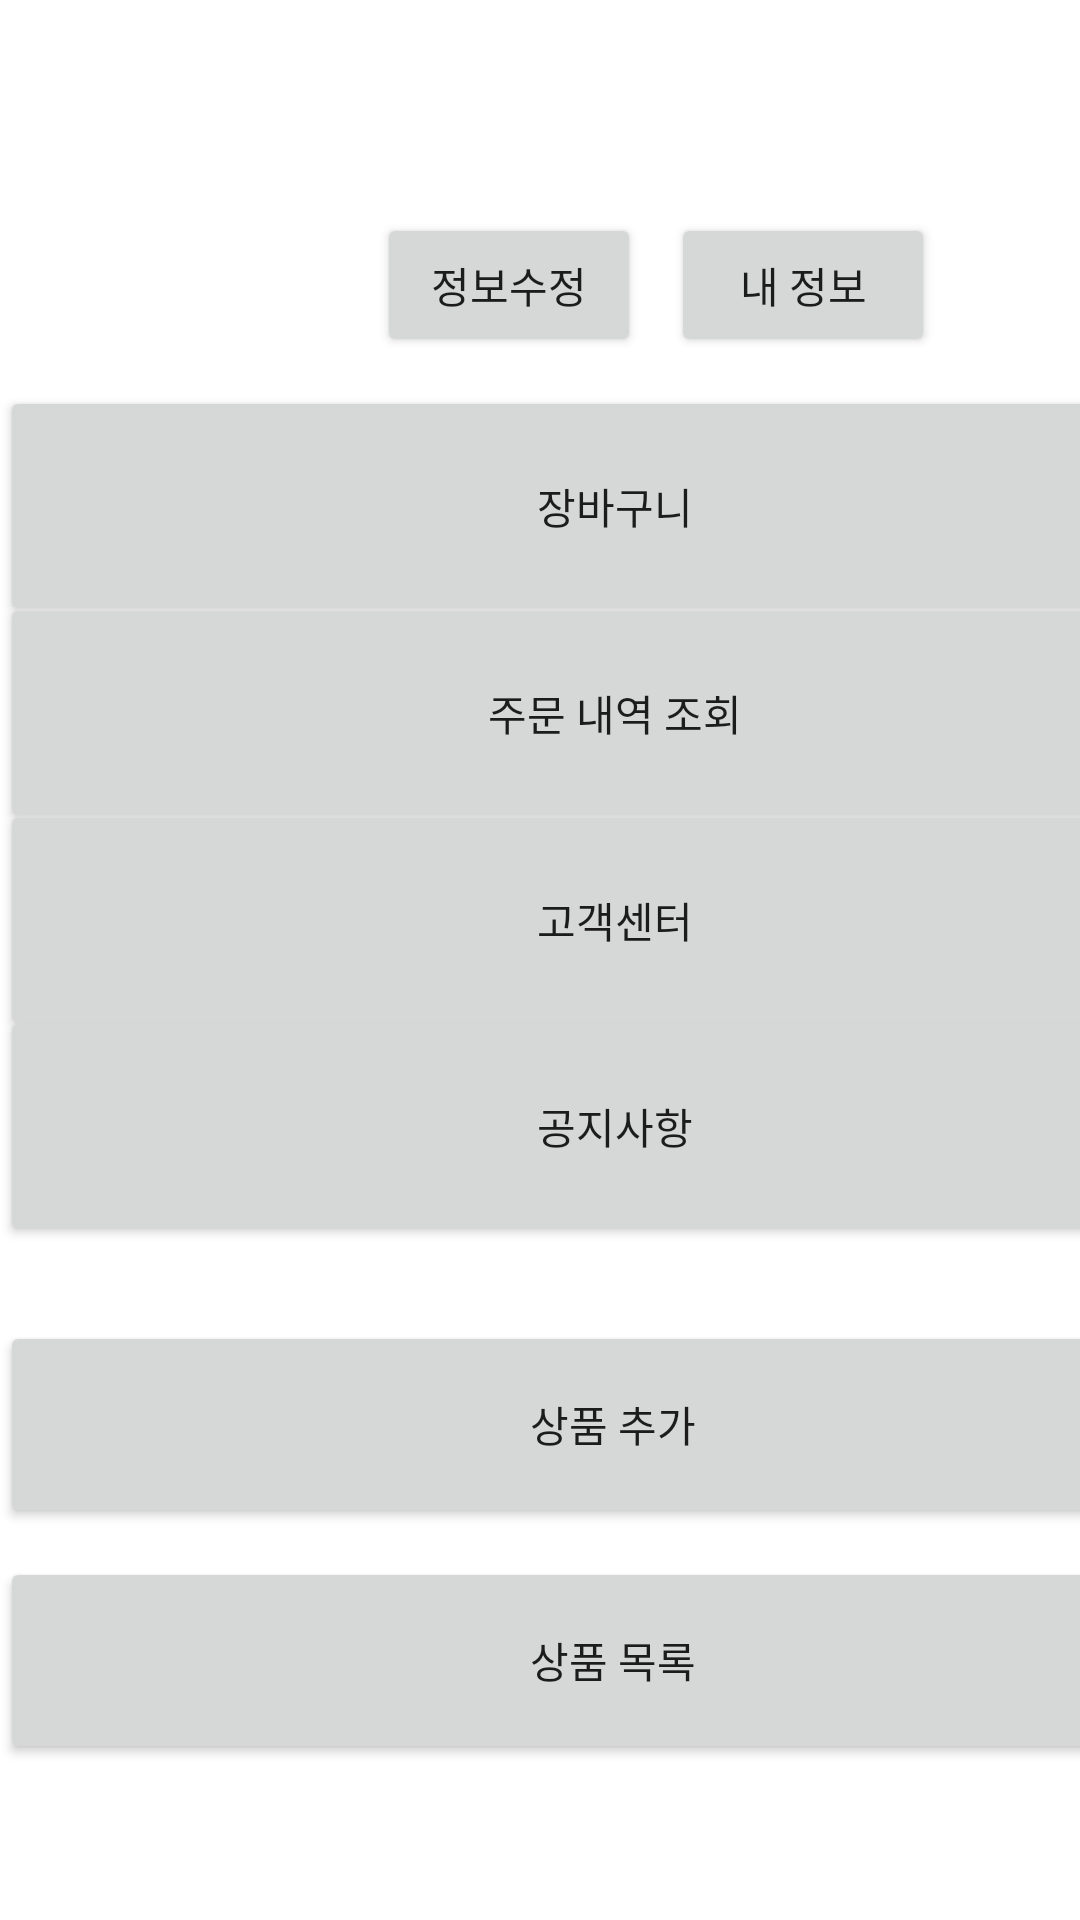

Write the Android layout XML for this screen, with the resource values it uses.
<!-- AndroidManifest.xml: application theme Theme.MyApplication -->
<!-- res/layout/fragment_notifications.xml -->
<?xml version="1.0" encoding="utf-8"?>
<androidx.constraintlayout.widget.ConstraintLayout xmlns:android="http://schemas.android.com/apk/res/android"
    xmlns:app="http://schemas.android.com/apk/res-auto"
    xmlns:tools="http://schemas.android.com/tools"
    android:layout_width="match_parent"
    android:layout_height="match_parent"
    tools:context=".ui.notifications.NotificationsFragment">


    <Button
        android:id="@+id/productlist"
        android:layout_width="409dp"
        android:layout_height="69dp"
        android:text="상품 목록"
        app:layout_constraintBottom_toBottomOf="parent"
        app:layout_constraintEnd_toEndOf="parent"
        app:layout_constraintHorizontal_bias="0.0"
        app:layout_constraintStart_toStartOf="parent"
        app:layout_constraintTop_toTopOf="parent"
        app:layout_constraintVertical_bias="0.909" />

    <Button
        android:id="@+id/ju"
        android:layout_width="410dp"
        android:layout_height="80dp"
        android:text="주문 내역 조회"
        app:layout_constraintBottom_toBottomOf="parent"
        app:layout_constraintEnd_toEndOf="parent"
        app:layout_constraintHorizontal_bias="0.0"
        app:layout_constraintStart_toStartOf="parent"
        app:layout_constraintTop_toTopOf="parent"
        app:layout_constraintVertical_bias="0.353" />

    <Button
        android:id="@+id/jang"
        android:layout_width="410dp"
        android:layout_height="80dp"
        android:text="장바구니"
        app:layout_constraintBottom_toBottomOf="parent"
        app:layout_constraintEnd_toEndOf="parent"
        app:layout_constraintHorizontal_bias="0.0"
        app:layout_constraintStart_toStartOf="parent"
        app:layout_constraintTop_toTopOf="parent"
        app:layout_constraintVertical_bias="0.23" />

    <ImageView
        android:id="@+id/imageView"
        android:layout_width="91dp"
        android:layout_height="105dp"
        app:layout_constraintBottom_toBottomOf="parent"
        app:layout_constraintEnd_toEndOf="parent"
        app:layout_constraintHorizontal_bias="0.087"
        app:layout_constraintStart_toStartOf="parent"
        app:layout_constraintTop_toTopOf="parent"
        app:layout_constraintVertical_bias="0.025"
        tools:src="@tools:sample/avatars" />

    <TextView
        android:id="@+id/inid"
        android:layout_width="226dp"
        android:layout_height="48dp"
        android:textSize="22dp"
        app:layout_constraintBottom_toBottomOf="parent"
        app:layout_constraintEnd_toEndOf="parent"
        app:layout_constraintHorizontal_bias="0.8"
        app:layout_constraintStart_toStartOf="parent"
        app:layout_constraintTop_toTopOf="parent"
        app:layout_constraintVertical_bias="0.023" />


    <Button
        android:id="@+id/change"
        android:layout_width="wrap_content"
        android:layout_height="wrap_content"
        android:text="정보수정"
        app:layout_constraintBottom_toBottomOf="parent"
        app:layout_constraintEnd_toEndOf="parent"
        app:layout_constraintHorizontal_bias="0.462"
        app:layout_constraintStart_toStartOf="parent"
        app:layout_constraintTop_toTopOf="parent"
        app:layout_constraintVertical_bias="0.12" />

    <Button
        android:id="@+id/myinfo"
        android:layout_width="wrap_content"
        android:layout_height="wrap_content"
        android:text="내 정보"
        app:layout_constraintBottom_toBottomOf="parent"
        app:layout_constraintEnd_toEndOf="parent"
        app:layout_constraintHorizontal_bias="0.822"
        app:layout_constraintStart_toStartOf="parent"
        app:layout_constraintTop_toTopOf="parent"
        app:layout_constraintVertical_bias="0.12" />

    <Button
        android:id="@+id/center"
        android:layout_width="410dp"
        android:layout_height="80dp"
        android:text="고객센터"
        app:layout_constraintBottom_toBottomOf="parent"
        app:layout_constraintEnd_toEndOf="parent"
        app:layout_constraintHorizontal_bias="0.0"
        app:layout_constraintStart_toStartOf="parent"
        app:layout_constraintTop_toTopOf="parent"
        app:layout_constraintVertical_bias="0.476" />

    <Button
        android:id="@+id/info"
        android:layout_width="410dp"
        android:layout_height="80dp"
        android:text="공지사항"
        app:layout_constraintBottom_toBottomOf="parent"
        app:layout_constraintEnd_toEndOf="parent"
        app:layout_constraintHorizontal_bias="0.0"
        app:layout_constraintStart_toStartOf="parent"
        app:layout_constraintTop_toTopOf="parent"
        app:layout_constraintVertical_bias="0.599" />

    <Button
        android:id="@+id/initem"
        android:layout_width="409dp"
        android:layout_height="69dp"
        android:text="상품 추가"
        app:layout_constraintBottom_toBottomOf="parent"
        app:layout_constraintEnd_toEndOf="parent"
        app:layout_constraintHorizontal_bias="0.0"
        app:layout_constraintStart_toStartOf="parent"
        app:layout_constraintTop_toTopOf="parent"
        app:layout_constraintVertical_bias="0.771" />

</androidx.constraintlayout.widget.ConstraintLayout>
<!-- resources referenced by this layout -->
<resources>
  <style name="Theme.MyApplication" parent="Theme.MaterialComponents.DayNight.DarkActionBar">
          
          <item name="colorPrimary">@color/cyan</item>
          <item name="colorPrimaryVariant">@color/white</item>
          <item name="colorOnPrimary">@color/white</item>
          
          <item name="colorSecondary">@color/teal_200</item>
          <item name="colorSecondaryVariant">@color/teal_700</item>
          <item name="colorOnSecondary">@color/black</item>
          
          <item name="android:statusBarColor">?attr/colorPrimaryVariant</item>
          
      </style>
  <color name="cyan">#9fddeb</color>
  <color name="white">#FFFFFFFF</color>
  <color name="teal_200">#FF03DAC5</color>
  <color name="teal_700">#FF018786</color>
  <color name="black">#FF000000</color>
</resources>
